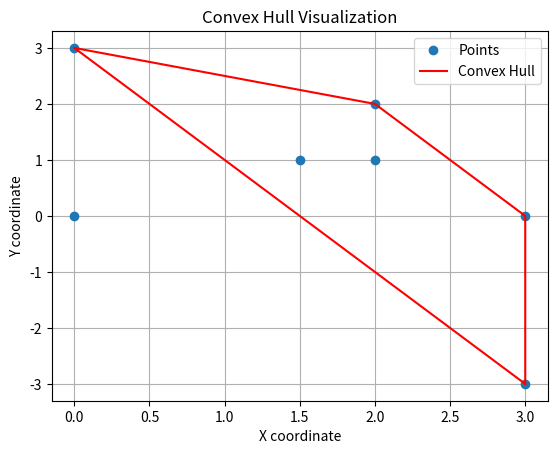

Reproduce this figure in Python.
import math
from dataclasses import dataclass
from matplotlib import pyplot as plt


@dataclass
class Point:
    x: int
    y: int


def det(p, q, r):
    """Calculate the determinant of a 3x3 matrix."""
    return p.x * q.y + q.x * r.y + r.x * p.y - r.x * q.y - p.x * r.y - q.x * p.y


def is_point_in_segment(p, q, r):
    """Check if point r is on the line segment p-q."""
    if det(p, q, r) == 0:
        return min(p.x, q.x) <= r.x <= max(p.x, q.x) and min(p.y, q.y) <= r.y <= max(
            p.y, q.y
        )
    return False


def polar_angle(p):
    """Return the polar angle of point p from the origin."""
    return math.atan2(p.y, p.x)


def polar_sorting(points):
    """Sort points by their polar angle from the origin."""
    return sorted(points, key=polar_angle)


def graham_scan(points):
    """Compute the convex hull of a set of 2D points."""
    points = polar_sorting(points)
    hull = [points[0], points[1]]
    for point in points[2:]:
        while len(hull) > 1 and det(hull[-2], hull[-1], point) < 0:
            hull.pop()
        hull.append(point)
    return hull


def visualize_hull(points, hull):
    plt.figure()
    x = [p.x for p in points]
    y = [p.y for p in points]
    plt.plot(x, y, "o", label="Points")
    hull_points = hull + [hull[0]]
    hx = [p.x for p in hull_points]
    hy = [p.y for p in hull_points]
    plt.plot(hx, hy, "r-", label="Convex Hull")

    plt.xlabel("X coordinate")
    plt.ylabel("Y coordinate")
    plt.title("Convex Hull Visualization")
    plt.legend()
    plt.grid(True)
    plt.savefig("convex_hull.png")


# TODO: delete below code
if __name__ == "__main__":
    points = [
        Point(0, 3),
        Point(2, 2),
        Point(1.5, 1),
        Point(2, 1),
        Point(3, 0),
        Point(0, 0),
        Point(3, -3),
    ]
    hull = graham_scan(points)
    print(hull)
    visualize_hull(points, hull)
